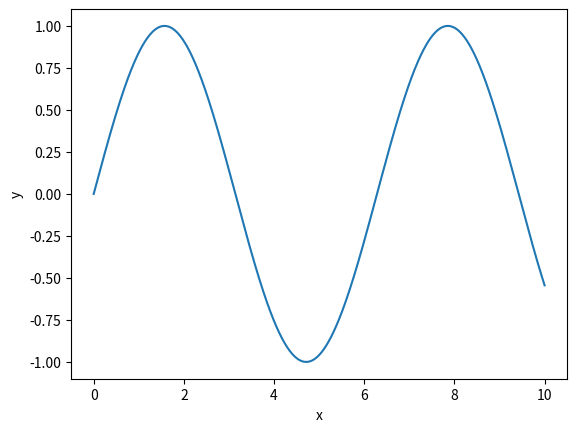

Source code (Python): (Note: this script raises an exception after producing the figure.)
import numpy as np
import matplotlib.pyplot as plt

x = np.linspace(0.,10.,1001)
y = np.sin(x)

plt.figure()
plt.plot(x, y, '-')
plt.xlabel('x')
plt.ylabel('y')

# Save figure
path = './figures/'

plt.savefig(path+'sin.pdf')
